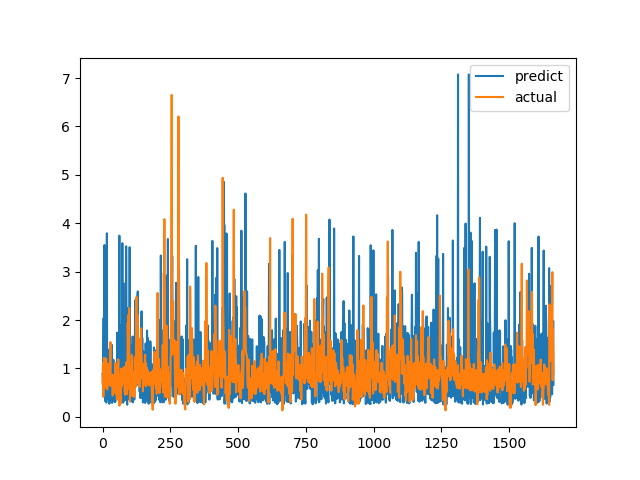

Source data for this figure (header and first rows):
predict, actual
0.8887, 0.7094
0.8269, 1.015
0.4199, 1.116
1.488, 0.4183
2.041, 1.002
0.6464, 1.219
0.7538, 1.143
3.55, 0.6528
1.089, 0.6747
0.8727, 0.601
0.4674, 0.6695
0.316, 0.6538
0.9198, 0.7814
0.7725, 1.206
0.2944, 0.8469
0.4425, 0.8286
3.792, 0.6482
0.7092, 0.5624
0.6402, 0.7183
1.204, 1.1
0.7111, 0.9542
0.6738, 0.729
0.8128, 0.6694
0.354, 0.8631
0.7223, 0.6465
0.2691, 0.8223
1.399, 0.9236
0.6749, 0.8301
1.469, 1.067
0.8029, 1.546
0.8439, 0.6827
0.8366, 0.6386
0.3216, 0.6464
0.3411, 0.6881
1.488, 0.7274
0.2869, 0.65
0.7968, 0.8694
0.7512, 0.4409
0.7446, 0.4519
0.9194, 0.7575
1.178, 0.4952
0.7452, 0.6851
0.3309, 0.7244
0.7987, 0.8654
0.3091, 0.74
0.6712, 0.8071
1.09, 0.8204
0.3108, 1.114
0.7032, 1.109
0.487, 0.4751
0.7207, 1.039
0.8404, 0.9458
0.4628, 0.7878
0.7643, 0.3505
1.74, 0.9368
1.645, 0.9868
0.89, 0.647
1.538, 1.03
0.483, 1.187
0.8285, 0.9329
... 1,604 more rows
